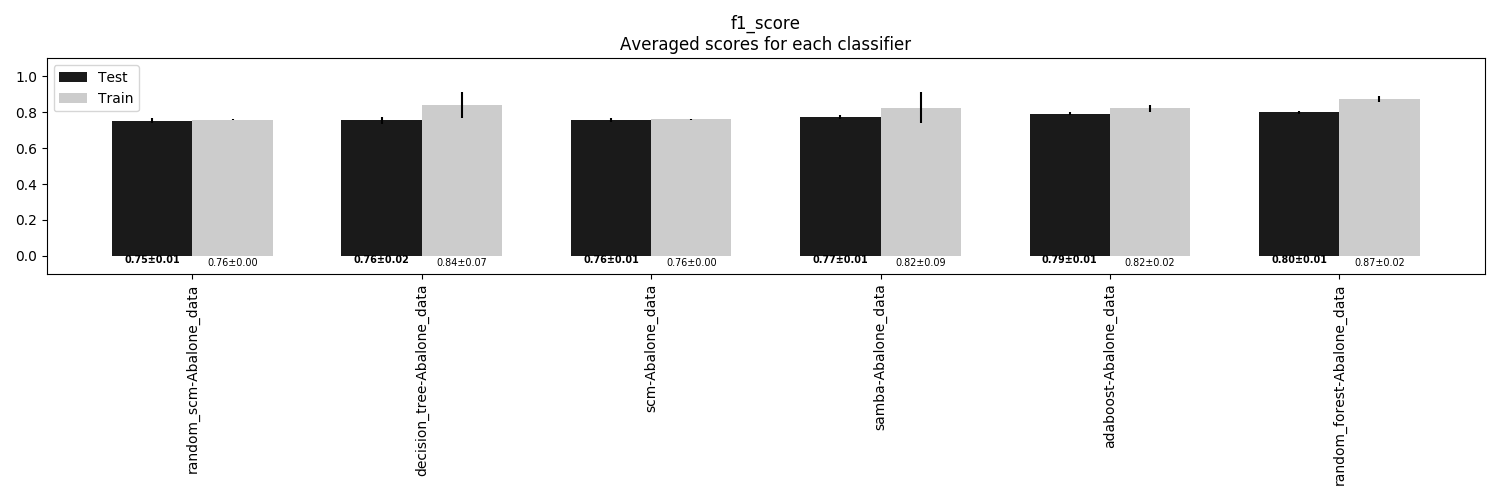

The table this chart was drawn from, first rows:
, random_scm-Abalone_data, decision_tree-Abalone_data, scm-Abalone_data, samba-Abalone_data, adaboost-Abalone_data, random_forest-Abalone_data
Train, 0.7586, 0.8383, 0.7604, 0.8246, 0.8225, 0.8736
Train STD, 0.003007, 0.07296, 0.003136, 0.08721, 0.0188, 0.01865
Test, 0.754, 0.7554, 0.7564, 0.7741, 0.7922, 0.8
Test STD, 0.01118, 0.01915, 0.01148, 0.009123, 0.008281, 0.008198
